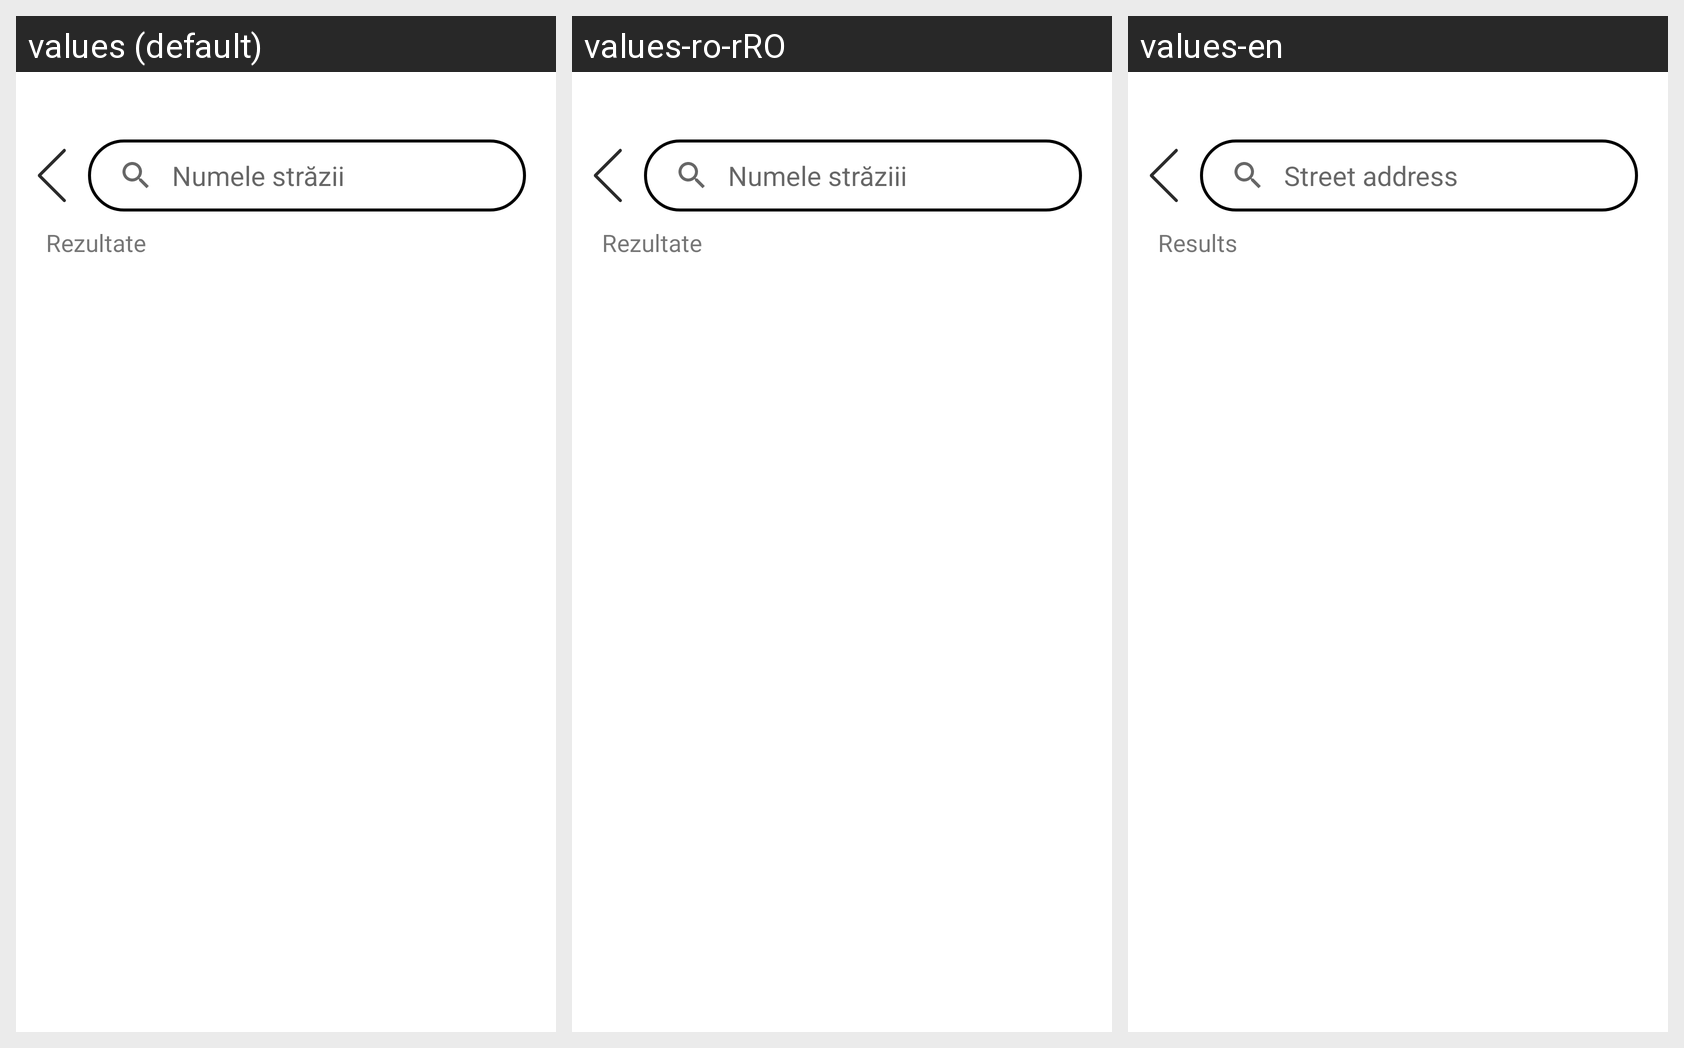

For this localized Android screen grid, give each drawn string resource with its value in every locale shown.
Android screen res/layout/activity_search.xml rendered under 3 locales, left to right: values (default), values-ro-rRO, values-en. Device: Nexus 5 (rendered at 1080×1920; each locale shown at half size, 540×960, under a caption strip naming it); theme Theme.AquaTrouble.
Strings drawn on this screen, with the default value and each locale's value (text and hints the layout hard-codes, and strings that could not be matched under every locale, appear in the picture but are not listed):

search_street_address_n_or_neighborhood
  values: Numele străzii
  values-ro-rRO: Numele străziii
  values-en: Street address

results
  values: Rezultate
  values-ro-rRO: Rezultate
  values-en: Results
